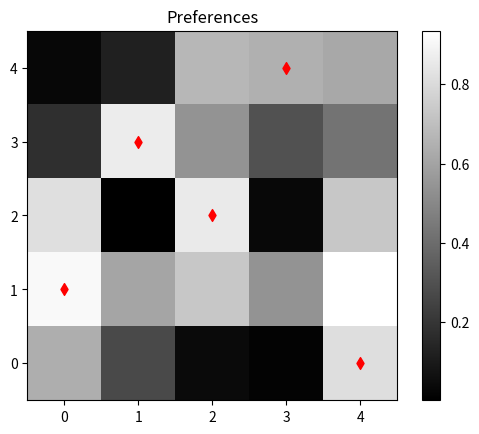

Reproduce this figure in Python.
import numpy as np
import matplotlib.pyplot as plt

INF = 10**60  # infinity
DAMP = 0.0  # between 0 and 1. 0 for fastest change.
N_NODE = 5  # number of nodes per group
N_ITER = N_NODE*10
np.set_printoptions(precision=2)


def main():
    rng = np.random.default_rng(0)
    w = rng.uniform(0, 1, (N_NODE, N_NODE))
    print(f"weights:\n{w}")
    beta = np.zeros((N_NODE, N_NODE))
    eta = np.zeros((N_NODE, N_NODE))
    rho = np.zeros((N_NODE, N_NODE))
    alpha = np.zeros((N_NODE, N_NODE))

    for i in range(N_ITER+1):
        # D_old = eta + alpha + w
        beta = update_beta(beta, alpha, w)
        rho = update_rho(rho, eta, w)
        alpha = update_alpha(alpha, rho)
        eta = update_eta(eta, beta)
        D = eta + alpha + w
        # print(D - D_old)

    D = eta + alpha + w
    # D = beta + rho
    print(f"D:\n{D}")
    for row in range(N_NODE):
        idx_max = np.argmax(D[row, :])
        D[row, :] = 0
        D[row, idx_max] = 1

    is_valid = check_validity(D)
    if is_valid:
        print("Successful bipartite matching " + 
        f"with pairings as \n{D}")
        show_match(w, D)
    else:
        print("Pairing unsucessful.")


def update_beta(beta, alpha, w):
    old = beta
    new = w + alpha
    return new*(1-DAMP) + old*(DAMP)


def update_rho(rho, eta, w):
    old = rho
    new = w + eta
    return new*(1-DAMP) + old*(DAMP)


def update_alpha(alpha, rho):
    old = alpha
    new = np.zeros(((N_NODE, N_NODE)))
    for i in range(N_NODE):
        for j in range(N_NODE):
            tmp = np.copy(rho)
            tmp[i, j] = -INF
            new[i, j] = -max(tmp[i, :])
    return new*(1-DAMP) + old*(DAMP)


def update_eta(eta, beta):
    old = eta
    new = np.zeros(((N_NODE, N_NODE)))
    for i in range(N_NODE):
        for j in range(N_NODE):
            tmp = np.copy(beta)
            tmp[i, j] = -INF
            new[i, j] = -max(tmp[:, j])
    return new*(1-DAMP) + old*(DAMP)


def check_validity(D):
    rowsum = np.sum(D, axis=0)
    colsum = np.sum(D, axis=0)
    if np.all(rowsum==1) and np.all(colsum==1):
        return True
    else:
        return False


def show_match(w, D):
    fig = plt.figure()
    ax = fig.add_subplot()
    ax.set_title('Preferences')
    plt.imshow(w, origin='lower', cmap='gray')
    plt.colorbar(orientation='vertical')
    x = np.linspace(0, N_NODE-1, N_NODE)
    y = np.argmax(D, axis=1)
    plt.scatter(y, x,
                marker='d',
                color='red')
    plt.show()


if __name__=="__main__":
    main()
